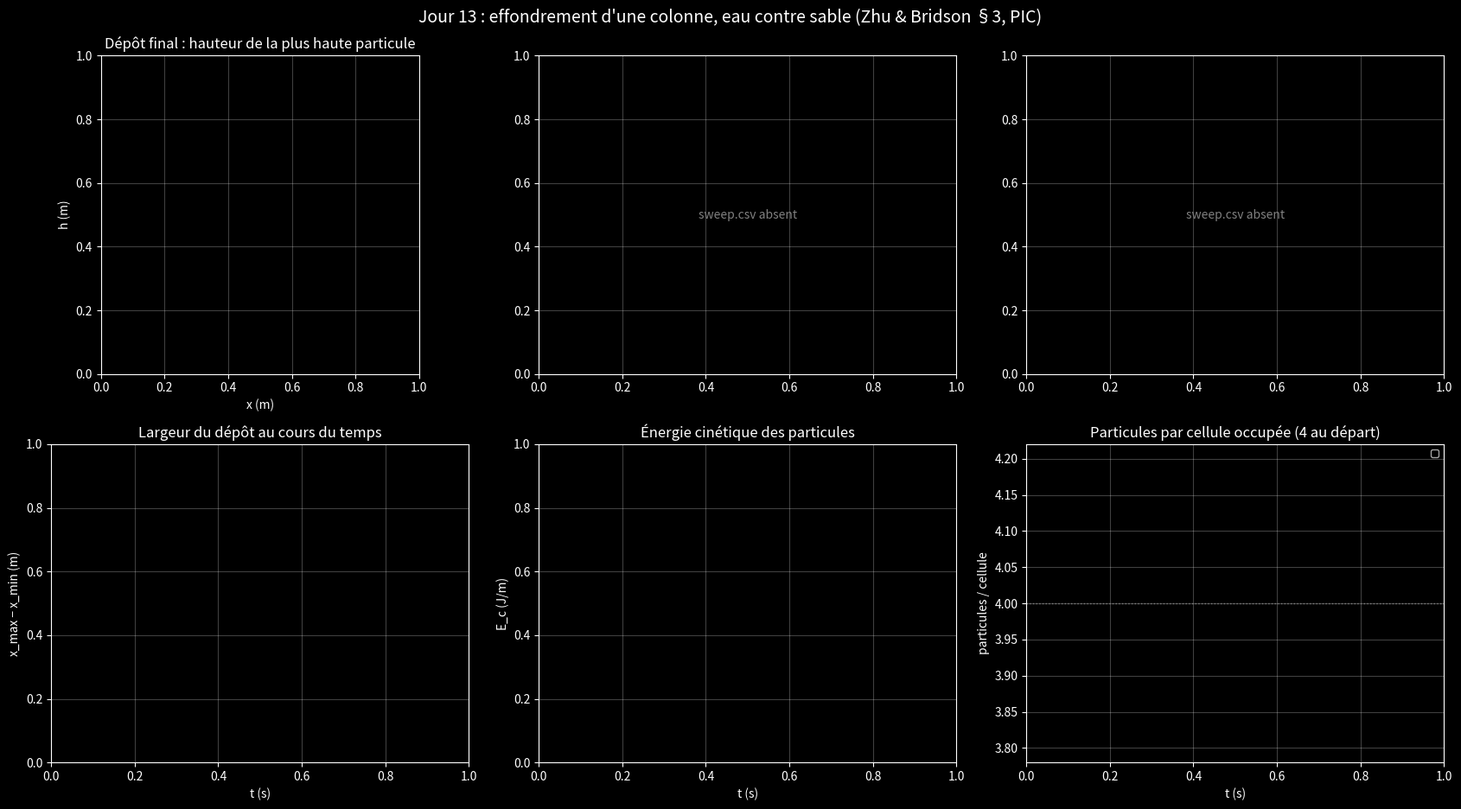

This figure's Python source: (Note: this script raises an exception after producing the figure.)
"""Trace les mesures de sand_demo (jour 13) : effondrement d'une colonne, eau contre sable.

Ligne du haut :
    profils finaux h(x)   colonne initiale, eau, sable φ = 20°, 30°, 45°, et sable φ = 30°
                          sans groupes rigides (il s'aplatit : rôle de l'étape 5 de §3.2)
    angle du tas contre φ moyenne sur les graines (barres : écart type), angle des flancs
                          (régression locale) et angle équivalent atan(2H/W) ; droite y = φ
    largeur du dépôt contre φ (même moyenne)
Ligne du bas, au cours du temps (series.csv) :
    largeur du dépôt, énergie cinétique (échelle log), particules par cellule occupée
    (4 au départ : s'il monte, le sable se tasse et perd du volume)

Usage : python tools/plot_sand.py <sorties_sable>
"""
import csv
import sys
from collections import OrderedDict
from pathlib import Path

import numpy as np
import matplotlib.pyplot as plt

d = Path(sys.argv[1] if len(sys.argv) > 1 else "sorties_sable")


def read_by(path, key):
    """CSV -> {valeur de la colonne key: {colonne: tableau numpy}}, dans l'ordre du fichier."""
    out = OrderedDict()
    if not path.exists():
        return out
    with open(path, encoding="utf-8") as f:
        for row in csv.DictReader(f):
            s = out.setdefault(row[key], {})
            for k, v in row.items():
                if k != key:
                    s.setdefault(k, []).append(float(v))
    return OrderedDict((s, {k: np.array(v) for k, v in cols.items()}) for s, cols in out.items())


plt.style.use("dark_background")
colors = {
    "initial": "#808080",
    "eau": "#7fd1ff",
    "sable 20": "#ffe08a",
    "sable 30": "#ffb86b",
    "sable 45": "#ff6e5a",
    "sable 30 sans groupes": "#c58cff",
    "sable 30 sans 2e proj.": "#8affc1",
}
styles = {"initial": "--", "sable 30 sans groupes": ":", "sable 30 sans 2e proj.": "-."}

fig, axes = plt.subplots(2, 3, figsize=(17, 9.5))
(a1, a2, a3), (a4, a5, a6) = axes

# --- Profils finaux ------------------------------------------------------------------------
profiles = read_by(d / "profiles.csv", "cas")
for name, r in profiles.items():
    c = colors.get(name, "white")
    if name == "initial":
        a1.plot(r["x"], r["h"], color=c, lw=1.5, ls="--", label="colonne initiale")
    elif name == "eau":
        a1.fill_between(r["x"], r["h"], color=c, alpha=0.25)
        a1.plot(r["x"], r["h"], color=c, lw=2, label="eau")
    else:
        a1.plot(r["x"], r["h"], color=c, lw=2, ls=styles.get(name, "-"), label=name.replace("sable", "sable φ ="))
a1.set_title("Dépôt final : hauteur de la plus haute particule")
a1.set_xlabel("x (m)")
a1.set_ylabel("h (m)")
a1.set_xlim(0, 1)
a1.set_ylim(bottom=0)
a1.set_aspect("equal", adjustable="box")

# --- Balayage de φ -------------------------------------------------------------------------
sweep = read_by(d / "sweep.csv", "phi")
if sweep:
    phis = np.array([float(p) for p in sweep])

    def stat(col, keep=None):
        m, s = [], []
        for r in sweep.values():
            v = r[col] if keep is None else r[col][keep(r)]
            m.append(v.mean() if v.size else np.nan)
            s.append(v.std() if v.size else np.nan)
        return np.array(m), np.array(s)

    flank_m, flank_s = stat("angle", keep=lambda r: r["flancs"] > 0)
    eq_m, eq_s = stat("angle_equivalent")
    a2.plot([0, 60], [0, 60], color="gray", lw=1, ls=":", label="angle = φ")
    a2.errorbar(phis, flank_m, yerr=flank_s, color="#ffb86b", marker="o", lw=2, capsize=4,
                label="flancs (régression locale)")
    a2.errorbar(phis, eq_m, yerr=eq_s, color="#7fd1ff", marker="s", mfc="none", lw=1.5, capsize=4,
                label="équivalent atan(2H/W)")
    a2.set_xlim(phis.min() - 3, phis.max() + 3)
    a2.set_ylim(0, 60)
    a2.set_title("Angle du tas contre l'angle de frottement φ")
    a2.set_xlabel("φ (°)")
    a2.set_ylabel("angle mesuré (°)")

    w_m, w_s = stat("largeur")
    a3.errorbar(phis, w_m, yerr=w_s, color="#ffb86b", marker="o", lw=2, capsize=4, label="sable")
    a3.axhline(1.0, color="#7fd1ff", lw=1, ls="--", label="domaine (Lx = 1)")
    a3.set_title("Largeur du dépôt à t_fin")
    a3.set_xlabel("φ (°)")
    a3.set_ylabel("x_max − x_min (m)")
    a3.set_ylim(0, 1.05)
else:
    for ax in (a2, a3):
        ax.text(0.5, 0.5, "sweep.csv absent", ha="center", va="center", transform=ax.transAxes, color="gray")

# --- Séries temporelles --------------------------------------------------------------------
series = read_by(d / "series.csv", "cas")
for name, r in series.items():
    c = colors.get(name, "white")
    ls = styles.get(name, "-")
    lab = name if name == "eau" else name.replace("sable", "sable φ =")
    a4.plot(r["t"], r["largeur"], color=c, lw=2, ls=ls, label=lab)
    a5.semilogy(r["t"][1:], np.maximum(r["Ec"][1:], 1e-12), color=c, lw=1.8, ls=ls, label=lab)
    a6.plot(r["t"], r["particules_par_cellule"], color=c, lw=1.8, ls=ls, label=lab)
a4.set_title("Largeur du dépôt au cours du temps")
a4.set_ylabel("x_max − x_min (m)")
a5.set_title("Énergie cinétique des particules")
a5.set_ylabel("E_c (J/m)")
a6.axhline(4, color="gray", lw=1, ls=":")
a6.set_title("Particules par cellule occupée (4 au départ)")
a6.set_ylabel("particules / cellule")
for ax in (a4, a5, a6):
    ax.set_xlabel("t (s)")

for ax in axes.flat:
    ax.grid(alpha=0.25)
    if ax.lines:
        ax.legend(fontsize=8.5)

fig.suptitle("Jour 13 : effondrement d'une colonne, eau contre sable (Zhu & Bridson §3, PIC)", fontsize=14)
fig.tight_layout()
fig.savefig(d / "sable.png", dpi=130)
print(f"figure : {d / 'sable.png'}")
